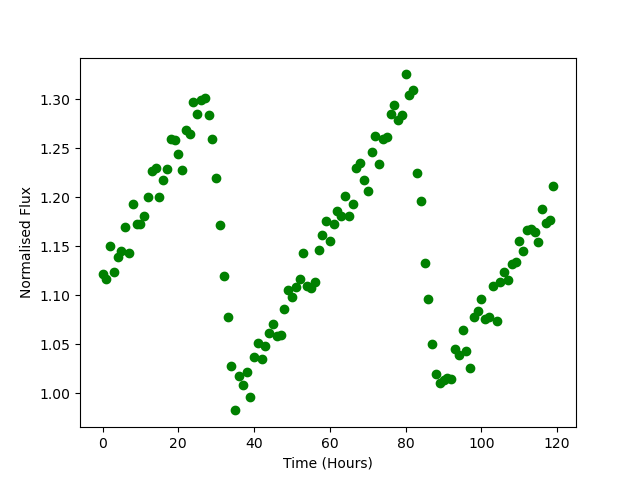

The data file committed next to this chart (first rows):
Time, Flux
0.0, 1.121
1.0, 1.116
2.0, 1.15
3.0, 1.124
4.0, 1.139
5.0, 1.145
6.0, 1.169
7.0, 1.143
8.0, 1.193
9.0, 1.173
10.0, 1.173
11.0, 1.181
12.0, 1.2
13.0, 1.227
14.0, 1.23
15.0, 1.201
16.0, 1.218
17.0, 1.229
18.0, 1.259
19.0, 1.258
20.0, 1.244
21.0, 1.228
22.0, 1.268
23.0, 1.265
24.0, 1.297
25.0, 1.285
26.0, 1.299
27.0, 1.301
28.0, 1.284
29.0, 1.259
30.0, 1.22
31.0, 1.172
32.0, 1.12
33.0, 1.078
34.0, 1.028
35.0, 0.9824
36.0, 1.018
37.0, 1.008
38.0, 1.021
39.0, 0.9965
40.0, 1.037
41.0, 1.052
42.0, 1.035
43.0, 1.048
44.0, 1.061
45.0, 1.071
46.0, 1.058
47.0, 1.06
48.0, 1.086
49.0, 1.105
50.0, 1.098
51.0, 1.108
52.0, 1.117
53.0, 1.143
54.0, 1.109
55.0, 1.108
56.0, 1.113
57.0, 1.147
58.0, 1.162
59.0, 1.176
... 60 more rows
